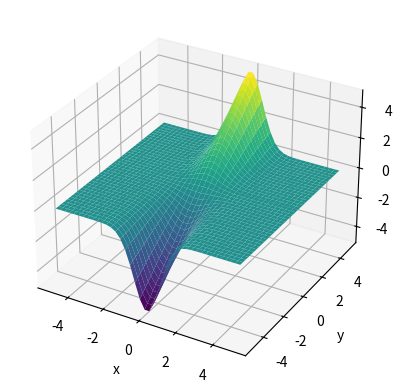

Write Python code to recreate this figure.
import numpy as np
import matplotlib.pyplot as plt

# Создание сетки значений x и y в диапазоне [-5, 5]
x = np.linspace(-5, 5, 40) # создание массива из 100 точек(3 параметр), от -100 до 100
y = np.linspace(-5, 5, 40) # создание массива из 100 точек(3 параметр), от -100 до 100
X, Y = np.meshgrid(x, y) # создание сетки координат

# Вычисление функции f(x, y) = y * e^(-x^2)
Z = Y * np.exp(-X**2)

# Создание фигуры и 3D-оси
fig = plt.figure()
ax = fig.add_subplot(111, projection='3d') # означает 1 ряд, 1 колонка, 1-й график

# Постройка поверхности (аналог persp)
surf = ax.plot_surface(X, Y, Z, cmap='viridis') # цветовая карта
                      
# Отображение осей
ax.set_xlabel('x')
ax.set_ylabel('y')
ax.set_zlabel('f(x, y)')

# Показ графика
plt.show()